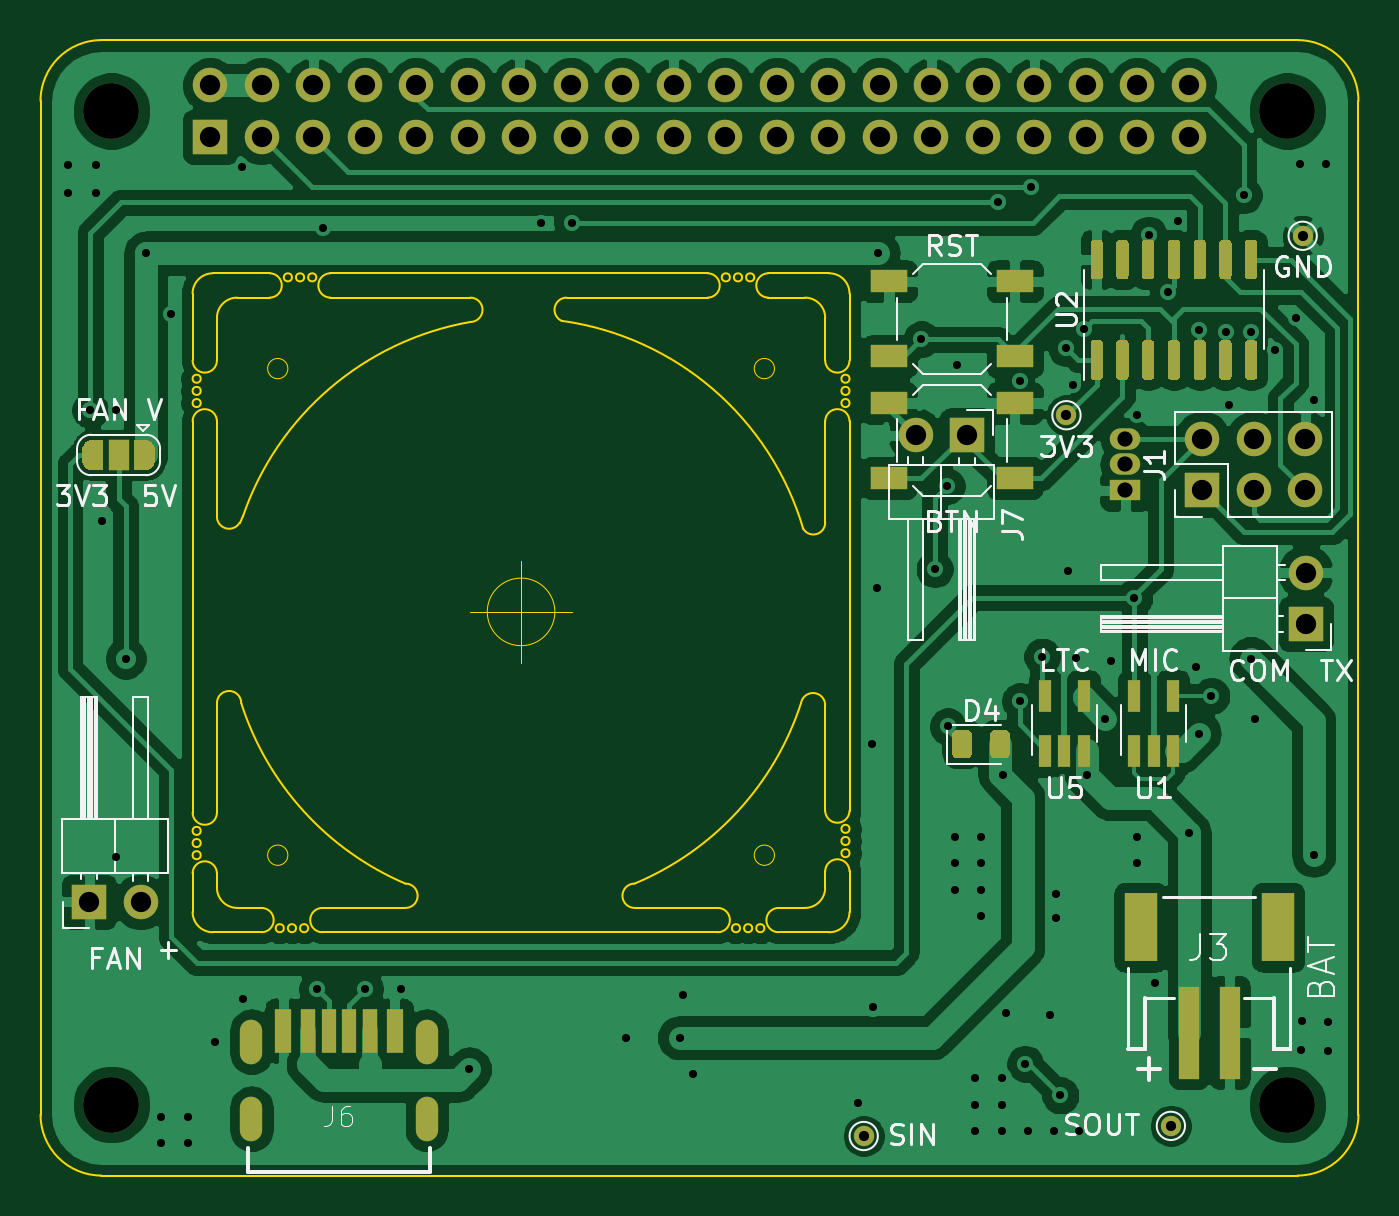
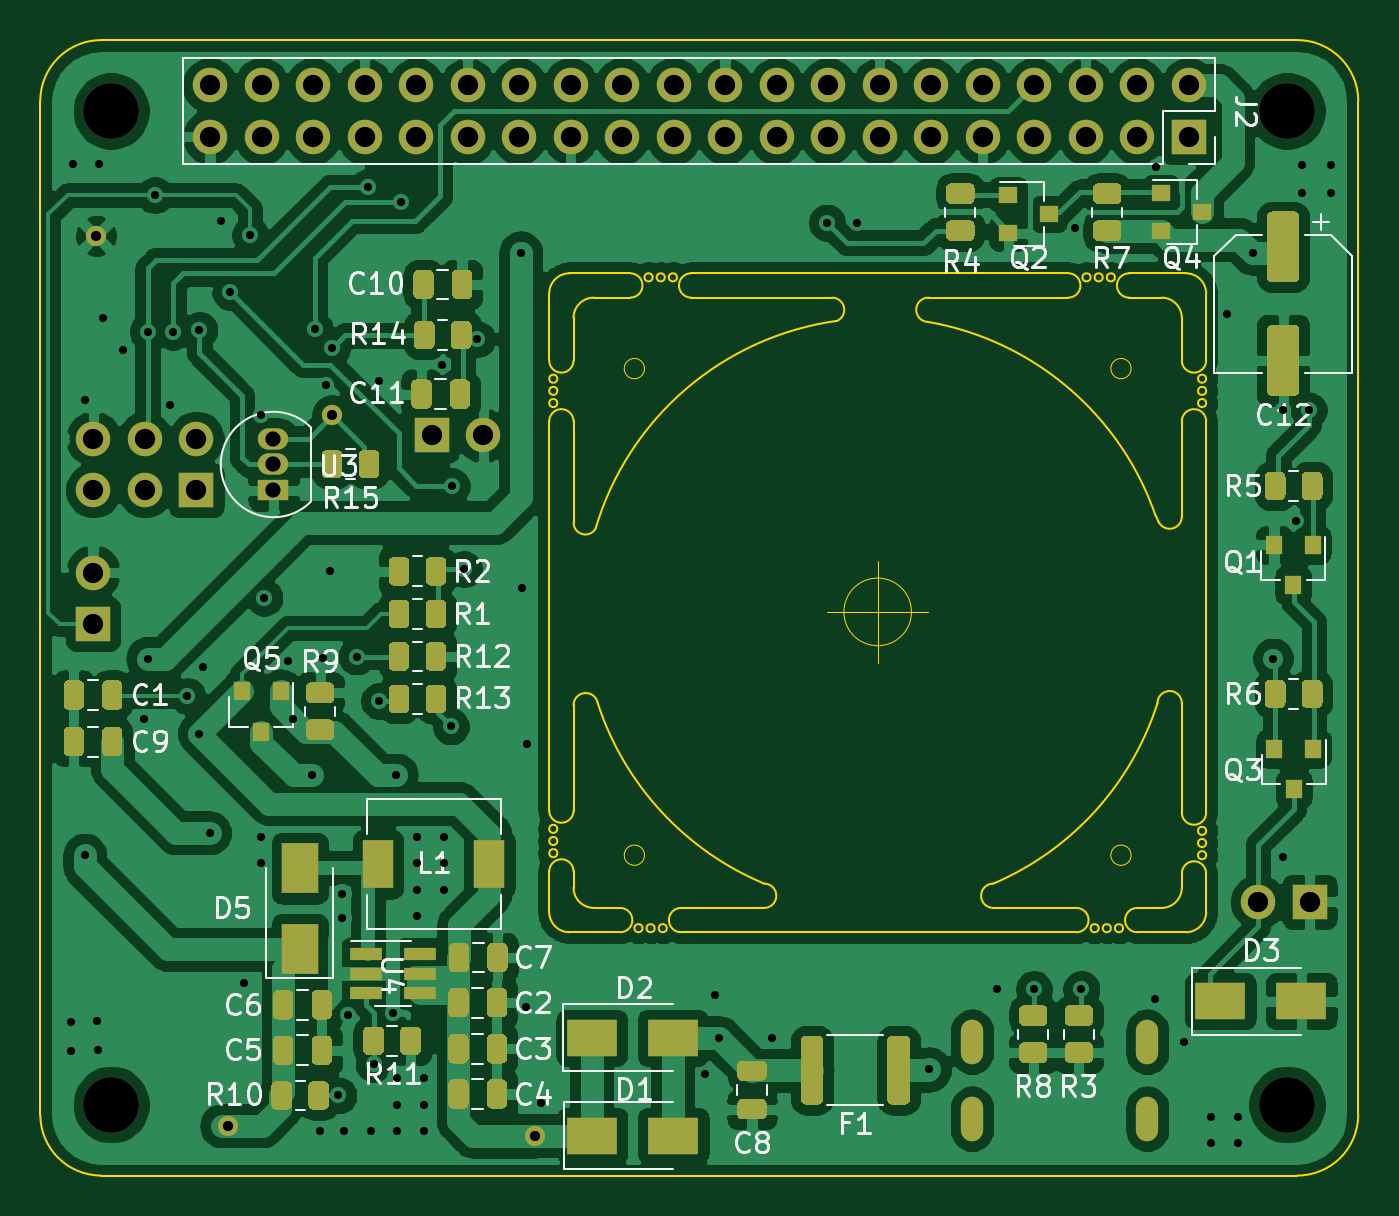
Circuit board: 10 layer files. Board 65.0 x 56.0 mm.
- bottom_copper: RaspberryPi_UPS_HAT-B_Cu.gbr (253047 bytes)
- bottom_mask: RaspberryPi_UPS_HAT-B_Mask.gbr (22816 bytes)
- paste: RaspberryPi_UPS_HAT-B_Paste.gbr (20675 bytes)
- bottom_silk: RaspberryPi_UPS_HAT-B_SilkS.gbr (35623 bytes)
- outline: RaspberryPi_UPS_HAT-Edge_Cuts.gbr (7443 bytes)
- top_copper: RaspberryPi_UPS_HAT-F_Cu.gbr (163219 bytes)
- top_mask: RaspberryPi_UPS_HAT-F_Mask.gbr (11240 bytes)
- paste: RaspberryPi_UPS_HAT-F_Paste.gbr (6923 bytes)
- top_silk: RaspberryPi_UPS_HAT-F_SilkS.gbr (21863 bytes)
- drill: RaspberryPi_UPS_HAT.drl (2753 bytes)

=== bottom_copper: RaspberryPi_UPS_HAT-B_Cu.gbr (253047 bytes, source omitted) ===
=== bottom_mask: RaspberryPi_UPS_HAT-B_Mask.gbr (22816 bytes, source omitted) ===
=== paste: RaspberryPi_UPS_HAT-B_Paste.gbr (20675 bytes, source omitted) ===
=== bottom_silk: RaspberryPi_UPS_HAT-B_SilkS.gbr (35623 bytes, source omitted) ===
=== outline: RaspberryPi_UPS_HAT-Edge_Cuts.gbr (7443 bytes, source omitted) ===
=== top_copper: RaspberryPi_UPS_HAT-F_Cu.gbr (163219 bytes, source omitted) ===
=== top_mask: RaspberryPi_UPS_HAT-F_Mask.gbr (11240 bytes, source omitted) ===
=== paste: RaspberryPi_UPS_HAT-F_Paste.gbr (6923 bytes, source omitted) ===
=== top_silk: RaspberryPi_UPS_HAT-F_SilkS.gbr (21863 bytes, source omitted) ===
=== drill: RaspberryPi_UPS_HAT.drl ===
M48
; DRILL file {KiCad 5.1.9+dfsg1-1} date Fri Dec 17 12:31:53 2021
; FORMAT={-:-/ absolute / metric / decimal}
; #@! TF.CreationDate,2021-12-17T12:31:53+01:00
; #@! TF.GenerationSoftware,Kicad,Pcbnew,5.1.9+dfsg1-1
FMAT,2
METRIC
T1C0.400
T2C0.500
T3C0.600
T4C0.750
T5C1.000
T6C2.750
%
G90
G05
T1
X52.65Y-44.65
X52.65Y-46.05
X53.75Y-56.75
X54.05Y-44.65
X54.05Y-46.05
X54.35Y-62.2
X55.0Y-56.75
X55.0Y-78.8
X55.5Y-69.0
X56.5Y-49.0
X57.25Y-91.6
X57.25Y-92.9
X57.75Y-52.0
X58.55Y-91.6
X58.55Y-92.9
X59.9Y-87.9
X61.25Y-44.75
X61.3Y-85.8
X64.95Y-85.3
X65.25Y-47.75
X67.3Y-85.3
X69.1Y-85.3
X72.45Y-89.25
X76.0Y-47.5
X77.5Y-47.5
X80.2Y-87.7
X82.82Y-87.71
X83.0Y-85.6
X83.5Y-89.5
X91.6Y-90.9
X92.3Y-73.2
X92.35Y-86.2
X92.55Y-65.5
X92.6Y-49.0
X94.75Y-53.25
X95.4Y-64.6
X96.0Y-60.5
X96.05Y-72.35
X96.4Y-77.8
X96.4Y-79.1
X96.4Y-80.4
X96.5Y-54.5
X97.4Y-89.7
X97.4Y-91.0
X97.4Y-92.3
X97.7Y-77.8
X97.7Y-79.1
X97.7Y-80.4
X97.7Y-81.7
X98.5Y-46.5
X98.7Y-89.7
X98.7Y-91.0
X98.7Y-92.3
X98.75Y-74.75
X98.9Y-86.5
X99.6Y-55.3
X99.6Y-71.1
X99.862Y-88.987
X100.0Y-92.3
X100.15Y-45.75
X100.7Y-68.9
X101.1Y-86.6
X101.3Y-92.3
X101.4Y-80.6
X101.4Y-81.8
X101.6Y-90.55
X101.9Y-53.7
X102.0Y-64.7
X102.2Y-55.5
X102.35Y-68.95
X102.5Y-92.3
X102.75Y-52.75
X102.895Y-74.745
X103.825Y-71.975
X104.1Y-69.1
X105.25Y-66.0
X105.4Y-57.0
X105.4Y-77.8
X105.4Y-79.1
X105.95Y-48.1
X106.25Y-85.0
X106.925Y-50.925
X107.4Y-47.4
X107.952Y-77.602
X108.3Y-69.4
X108.45Y-52.8
X108.45Y-72.7
X109.05Y-70.85
X109.75Y-52.875
X109.9Y-56.5
X110.65Y-46.15
X111.0Y-52.875
X111.0Y-69.0
X111.2Y-72.0
X112.2Y-53.8
X113.2Y-52.2
X113.4Y-44.6
X113.45Y-88.3
X113.5Y-86.9
X114.1Y-56.25
X114.1Y-78.7
X114.7Y-44.6
X114.8Y-86.95
X114.8Y-88.35
T2
X91.9Y-92.55
X101.9Y-57.0
X107.05Y-92.05
X113.55Y-48.15
T4
X104.8Y-58.16
X104.8Y-59.43
X104.8Y-60.7
T5
X53.7Y-81.0
X56.24Y-81.0
X59.67Y-40.73
X59.67Y-43.27
X62.21Y-40.73
X62.21Y-43.27
X64.75Y-40.73
X64.75Y-43.27
X67.29Y-40.73
X67.29Y-43.27
X69.83Y-40.73
X69.83Y-43.27
X72.37Y-40.73
X72.37Y-43.27
X74.91Y-40.73
X74.91Y-43.27
X77.45Y-40.73
X77.45Y-43.27
X79.99Y-40.73
X79.99Y-43.27
X82.53Y-40.73
X82.53Y-43.27
X85.07Y-40.73
X85.07Y-43.27
X87.61Y-40.73
X87.61Y-43.27
X90.15Y-40.73
X90.15Y-43.27
X92.69Y-40.73
X92.69Y-43.27
X94.46Y-58.0
X95.23Y-40.73
X95.23Y-43.27
X97.0Y-58.0
X97.77Y-40.73
X97.77Y-43.27
X100.31Y-40.73
X100.31Y-43.27
X102.85Y-40.73
X102.85Y-43.27
X105.39Y-40.73
X105.39Y-43.27
X107.93Y-40.73
X107.93Y-43.27
X108.6Y-58.16
X108.6Y-60.7
X111.14Y-58.16
X111.14Y-60.7
X113.68Y-58.16
X113.68Y-60.7
X113.7Y-64.76
X113.7Y-67.3
T6
X54.8Y-42.0
X54.8Y-91.0
X112.8Y-42.0
X112.8Y-91.0
T3
G00X61.705Y-87.6
M15
G01X61.705Y-88.2
M16
G05
G00X61.705Y-91.4
M15
G01X61.705Y-92.0
M16
G05
G00X70.345Y-87.6
M15
G01X70.345Y-88.2
M16
G05
G00X70.345Y-91.4
M15
G01X70.345Y-92.0
M16
G05
T0
M30
